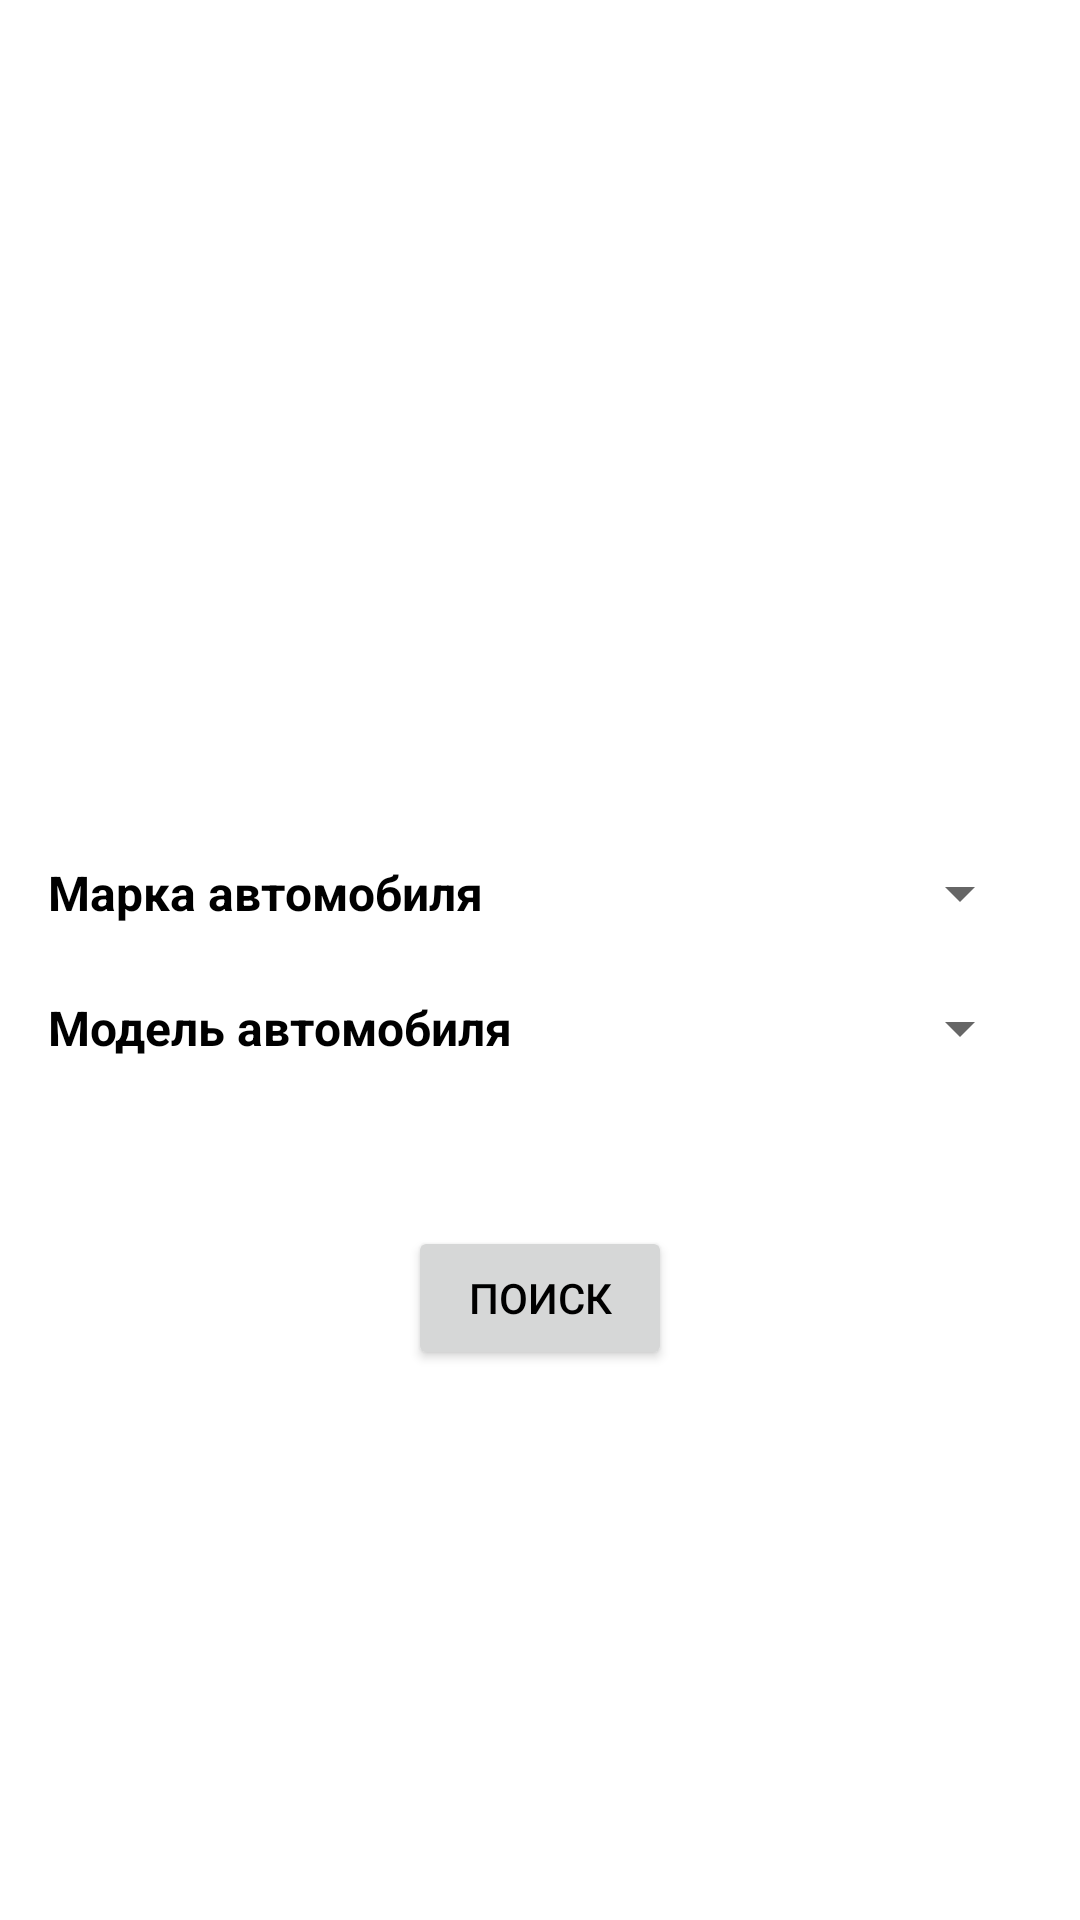

The Android layout XML behind this screen, and the referenced resources:
<!-- AndroidManifest.xml: application theme Theme.CarSales -->
<!-- res/layout/fragment_home.xml -->
<?xml version="1.0" encoding="utf-8"?>
<FrameLayout xmlns:android="http://schemas.android.com/apk/res/android"
    xmlns:app="http://schemas.android.com/apk/res-auto"
    xmlns:tools="http://schemas.android.com/tools"
    android:layout_width="match_parent"
    android:layout_height="match_parent"
    tools:context=".main.HomeFragment">

        <androidx.constraintlayout.widget.ConstraintLayout
            android:layout_width="match_parent"
            android:layout_height="match_parent">

                <Button
                    android:id="@+id/search_button"
                    android:layout_width="wrap_content"
                    android:layout_height="wrap_content"
                    android:layout_marginTop="30dp"
                    android:text="Поиск"
                    app:layout_constraintEnd_toEndOf="parent"
                    app:layout_constraintStart_toStartOf="parent"
                    app:layout_constraintTop_toBottomOf="@+id/table" />

                <TableLayout
                    android:id="@+id/table"
                    android:layout_width="match_parent"
                    android:layout_height="wrap_content"
                    android:layout_gravity="fill"
                    android:divider="@drawable/horizontal_divider"
                    android:padding="16dp"
                    android:showDividers="middle"
                    android:stretchColumns="*"
                    app:layout_constraintBottom_toBottomOf="parent"
                    app:layout_constraintEnd_toStartOf="parent"
                    app:layout_constraintStart_toStartOf="parent"
                    app:layout_constraintTop_toTopOf="parent">

                        <TableRow>

                                <TextView
                                    android:id="@+id/car_brand_text"
                                    android:layout_width="match_parent"
                                    android:layout_height="wrap_content"
                                    android:layout_gravity="start|center"
                                    android:text="@string/car_brand"
                                    android:textSize="16sp"
                                    android:textStyle="bold"
                                    app:layout_constraintStart_toStartOf="parent"
                                    app:layout_constraintTop_toTopOf="parent" />

                                <Spinner
                                    android:id="@+id/car_brand"
                                    android:layout_width="match_parent"
                                    android:layout_height="40dp"
                                    android:contentDescription="@string/car_brand"
                                    android:gravity="end"
                                    app:layout_constraintStart_toStartOf="parent"
                                    app:layout_constraintTop_toBottomOf="@id/car_brand_text" />
                        </TableRow>

                        <TableRow>

                                <TextView
                                    android:id="@+id/car_model_text"
                                    android:layout_width="match_parent"
                                    android:layout_height="wrap_content"
                                    android:layout_gravity="start|center"
                                    android:textSize="16sp"
                                    android:textStyle="bold"
                                    android:text="@string/car_model"
                                    app:layout_constraintStart_toStartOf="parent"
                                    app:layout_constraintTop_toBottomOf="@id/car_brand" />

                                <Spinner
                                    android:id="@+id/car_model"
                                    android:layout_width="match_parent"
                                    android:layout_height="40dp"
                                    android:contentDescription="@string/car_model"
                                    android:gravity="end"
                                    app:layout_constraintStart_toStartOf="parent"
                                    app:layout_constraintTop_toBottomOf="@id/car_model_text" />
                        </TableRow>

                </TableLayout>


        </androidx.constraintlayout.widget.ConstraintLayout>

</FrameLayout>
<!-- resources referenced by this layout -->
<resources>
  <!-- drawable horizontal_divider (drawable) -->
  <?xml version="1.0" encoding="utf-8"?>
  <shape xmlns:android="http://schemas.android.com/apk/res/android">
      <size android:height="5dip" />
      <solid android:color="#00FFFFFF" />
  </shape>
  <string name="car_brand">Марка автомобиля</string>
  <string name="car_model">Модель автомобиля</string>
  <style name="Theme.CarSales" parent="Theme.MaterialComponents.DayNight">
          
          <item name="colorPrimary">@color/green_700</item>
          <item name="colorPrimaryVariant">@color/green_700</item>
          <item name="colorOnPrimary">@color/black</item>
          
          <item name="colorSecondary">@color/teal_200</item>
          <item name="colorSecondaryVariant">@color/teal_700</item>
          <item name="colorOnSecondary">@color/black</item>
          
          <item name="android:statusBarColor">?attr/colorPrimaryVariant</item>
          <item name="android:textColor">@color/black</item>
          
      </style>
  <color name="green_700">#00a77c</color>
  <color name="black">#FF000000</color>
  <color name="teal_200">#FF03DAC5</color>
  <color name="teal_700">#FF018786</color>
</resources>
